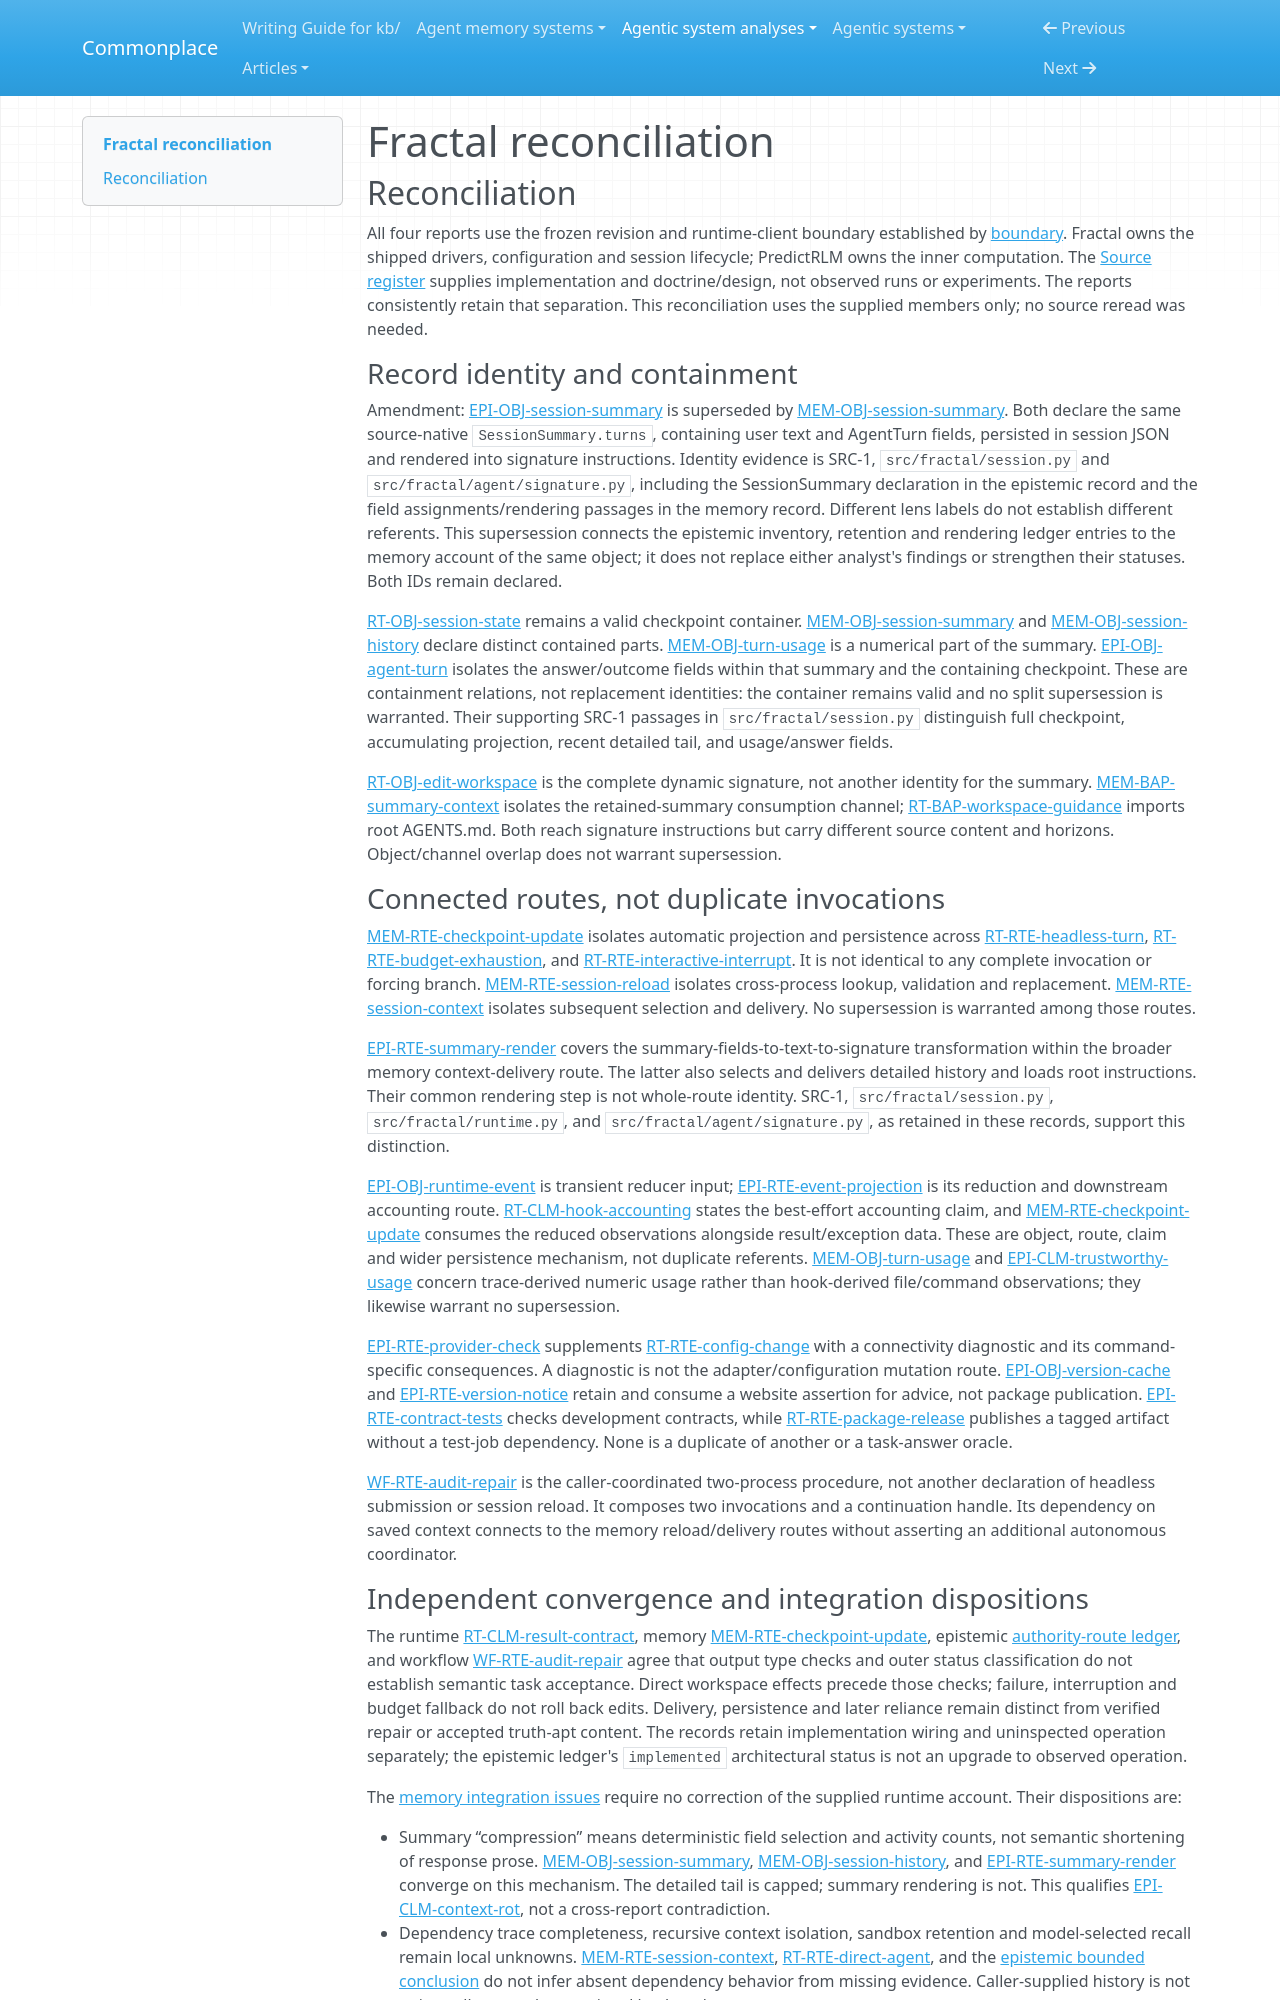

repository: zby/commonplace · page: agentic-system-analyses/retained/trampoline-ai--fractal/reconciliation/index.html · generator: mkdocs

---
type: agentic-system-analyses/types/agentic-system-reconciliation-report.md
description: "Reconciliation of Fractal runtime, memory, epistemic and workflow records at commit 6a226e7d539e229b5c7cc9ffa3b05ab1c8f00385."
run-id: AAS-2026-10-14-fractal-ee03010af4c2-01
reviewed-boundary: "6a226e7d539e229b5c7cc9ffa3b05ab1c8f00385"
---

# Fractal reconciliation

## Reconciliation

All four reports use the frozen revision and runtime-client boundary established by [boundary](boundary.md#boundary-and-evidence). Fractal owns the shipped drivers, configuration and session lifecycle; PredictRLM owns the inner computation. The [Source register](boundary.md#source-register) supplies implementation and doctrine/design, not observed runs or experiments. The reports consistently retain that separation. This reconciliation uses the supplied members only; no source reread was needed.

### Record identity and containment

Amendment: [EPI-OBJ-session-summary](epistemic.md#epi-obj-session-summary) is superseded by [MEM-OBJ-session-summary](memory.md#mem-obj-session-summary). Both declare the same source-native `SessionSummary.turns`, containing user text and AgentTurn fields, persisted in session JSON and rendered into signature instructions. Identity evidence is SRC-1, `src/fractal/session.py` and `src/fractal/agent/signature.py`, including the SessionSummary declaration in the epistemic record and the field assignments/rendering passages in the memory record. Different lens labels do not establish different referents. This supersession connects the epistemic inventory, retention and rendering ledger entries to the memory account of the same object; it does not replace either analyst's findings or strengthen their statuses. Both IDs remain declared.

[RT-OBJ-session-state](runtime.md#rt-obj-session-state) remains a valid checkpoint container. [MEM-OBJ-session-summary](memory.md#mem-obj-session-summary) and [MEM-OBJ-session-history](memory.md#mem-obj-session-history) declare distinct contained parts. [MEM-OBJ-turn-usage](memory.md#mem-obj-turn-usage) is a numerical part of the summary. [EPI-OBJ-agent-turn](epistemic.md#epi-obj-agent-turn) isolates the answer/outcome fields within that summary and the containing checkpoint. These are containment relations, not replacement identities: the container remains valid and no split supersession is warranted. Their supporting SRC-1 passages in `src/fractal/session.py` distinguish full checkpoint, accumulating projection, recent detailed tail, and usage/answer fields.

[RT-OBJ-edit-workspace](runtime.md#rt-obj-edit-workspace) is the complete dynamic signature, not another identity for the summary. [MEM-BAP-summary-context](memory.md#mem-bap-summary-context) isolates the retained-summary consumption channel; [RT-BAP-workspace-guidance](runtime.md#rt-bap-workspace-guidance) imports root AGENTS.md. Both reach signature instructions but carry different source content and horizons. Object/channel overlap does not warrant supersession.

### Connected routes, not duplicate invocations

[MEM-RTE-checkpoint-update](memory.md#mem-rte-checkpoint-update) isolates automatic projection and persistence across [RT-RTE-headless-turn](runtime.md#rt-rte-headless-turn), [RT-RTE-budget-exhaustion](runtime.md#rt-rte-budget-exhaustion), and [RT-RTE-interactive-interrupt](runtime.md#rt-rte-interactive-interrupt). It is not identical to any complete invocation or forcing branch. [MEM-RTE-session-reload](memory.md#mem-rte-session-reload) isolates cross-process lookup, validation and replacement. [MEM-RTE-session-context](memory.md#mem-rte-session-context) isolates subsequent selection and delivery. No supersession is warranted among those routes.

[EPI-RTE-summary-render](epistemic.md#epi-rte-summary-render) covers the summary-fields-to-text-to-signature transformation within the broader memory context-delivery route. The latter also selects and delivers detailed history and loads root instructions. Their common rendering step is not whole-route identity. SRC-1, `src/fractal/session.py`, `src/fractal/runtime.py`, and `src/fractal/agent/signature.py`, as retained in these records, support this distinction.

[EPI-OBJ-runtime-event](epistemic.md#epi-obj-runtime-event) is transient reducer input; [EPI-RTE-event-projection](epistemic.md#epi-rte-event-projection) is its reduction and downstream accounting route. [RT-CLM-hook-accounting](runtime.md#rt-clm-hook-accounting) states the best-effort accounting claim, and [MEM-RTE-checkpoint-update](memory.md#mem-rte-checkpoint-update) consumes the reduced observations alongside result/exception data. These are object, route, claim and wider persistence mechanism, not duplicate referents. [MEM-OBJ-turn-usage](memory.md#mem-obj-turn-usage) and [EPI-CLM-trustworthy-usage](epistemic.md#epi-clm-trustworthy-usage) concern trace-derived numeric usage rather than hook-derived file/command observations; they likewise warrant no supersession.

[EPI-RTE-provider-check](epistemic.md#epi-rte-provider-check) supplements [RT-RTE-config-change](runtime.md#rt-rte-config-change) with a connectivity diagnostic and its command-specific consequences. A diagnostic is not the adapter/configuration mutation route. [EPI-OBJ-version-cache](epistemic.md#epi-obj-version-cache) and [EPI-RTE-version-notice](epistemic.md#epi-rte-version-notice) retain and consume a website assertion for advice, not package publication. [EPI-RTE-contract-tests](epistemic.md#epi-rte-contract-tests) checks development contracts, while [RT-RTE-package-release](runtime.md#rt-rte-package-release) publishes a tagged artifact without a test-job dependency. None is a duplicate of another or a task-answer oracle.

[WF-RTE-audit-repair](workflow.md#wf-rte-audit-repair) is the caller-coordinated two-process procedure, not another declaration of headless submission or session reload. It composes two invocations and a continuation handle. Its dependency on saved context connects to the memory reload/delivery routes without asserting an additional autonomous coordinator.
